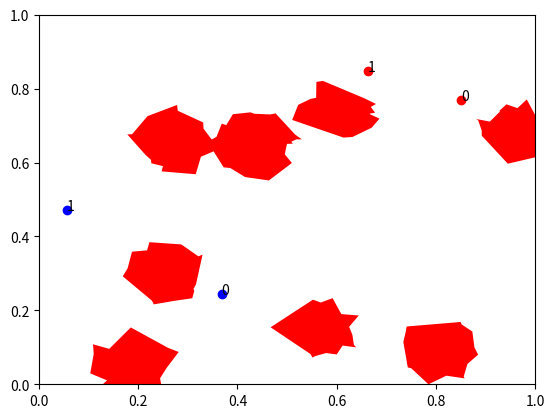
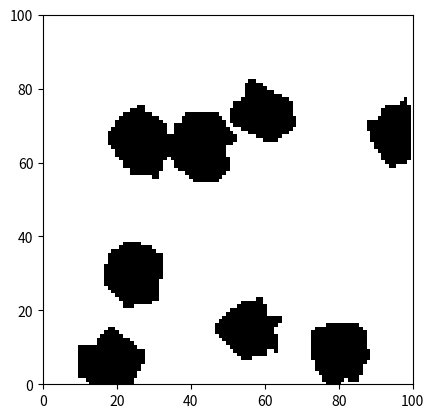

Source code (Python) for these figures, in order:
from copy import deepcopy
import math
import numpy as np
import matplotlib.pyplot as plt

#obstacle generator parameters
ob_rmax_factor = 0.1
ob_rmin_factor = 0.06
ob_points_min = 8
ob_points_max = 10
n_ob_points = 16



# Store coordinates in a normalized manner
class Map():
    def __init__(self, n_obstacles:int, n_starts:int, n_tasks:int, n_x:int, n_y:int, resolution_x:float, resolution_y:float):
        self.n_obstacles = n_obstacles
        self.n_starts = n_starts
        self.n_tasks = n_tasks
        self.n_x = n_x
        self.n_y = n_y
        self.resolution_x = resolution_x
        self.resolution_y = resolution_y
        self.x_max = n_x*resolution_x
        self.y_max = n_y*resolution_y
        self.obstacles = []
        self.starts = []
        self.tasks = []
        self.tasks_finish = []
        self.starts_grid = []
        self.tasks_grid = []
        self.grid_map = np.zeros((n_x, n_y))

    def _obstacle2grid(self):
        obstacles_back = deepcopy(self.obstacles)
        for ob_points in obstacles_back:
            ob_points[:, 0] = ob_points[:, 0] * self.n_x
            ob_points[:, 1] = ob_points[:, 1] * self.n_y

            min_x_index = int(np.min(ob_points[:, 0]))
            max_x_index = int(np.max(ob_points[:, 0]))
            min_y_index = int(np.min(ob_points[:, 1]))
            max_y_index = int(np.max(ob_points[:, 1]))

            # #debug
            # print(ob_points)
            # print(min_x_index, max_x_index, min_y_index, max_y_index)

            # Create an edge table
            edge_table = []
            for i in range(len(ob_points)):
                x1, y1 = ob_points[i]
                x2, y2 = ob_points[(i + 1) % len(ob_points)]
                if y1 != y2:
                    #ensure x1, y1 is the lower endpoint
                    if y1 > y2:
                        x1, y1, x2, y2 = x2, y2, x1, y1
                    edge_table.append([y1, y2, x1, (x2 - x1) / (y2 - y1)])

            
            if min_y_index == max_y_index:
                # self.grid_map[min_x_index:max_x_index + 1, min_y_index] = 1
                continue

            #if the x_axis ray crosses the polygon, the grids both up and down the ray should be filled
            for y in range(min_y_index + 1, max_y_index + 1):
                active_edge_table = []
                for edge in edge_table:
                    if edge[0] <= y and edge[1] > y:
                        active_edge_table.append(edge)
                # Sort active edge table by x-coordinate
                active_edge_table.sort(key=lambda edge: edge[2]+edge[3]*(y-edge[0]))
                # fill pixels between pairs of intersections
                for i in range(0, len(active_edge_table), 2):
                    x_start = int(active_edge_table[i][2]+active_edge_table[i][3]*(y-active_edge_table[i][0]))
                    x_end = int(active_edge_table[i + 1][2]+active_edge_table[i+1][3]*(y-active_edge_table[i+1][0]))
                    self.grid_map[x_start:x_end+1, y-1:y+1] = 1

    # input: true coordinates
    def isObstacle(self, x:float, y:float):
        x = np.maximum(x, 0)
        x = np.minimum(x, self.x_max)
        y = np.maximum(y, 0)
        y = np.minimum(y, self.y_max)
        x_index = np.floor(x/self.resolution_x).astype(int)
        y_index = np.floor(y/self.resolution_y).astype(int)
        return self.grid_map[x_index, y_index] == 1
    
    # input: normalized coordinates
    def _isObstacle(self, x, y):
        x = np.maximum(x, 0)
        x = np.minimum(x, 1)
        y = np.maximum(y, 0)
        y = np.minimum(y, 1)
        x_index = np.floor(x*self.n_x).astype(int)
        y_index = np.floor(y*self.n_y).astype(int)
        return self.grid_map[x_index, y_index] == 1
    

    # input: true coordinates
    def setObstacles(self, obstacles: list, start: np.ndarray, tasks: np.ndarray):
        for ob_points in obstacles:
            ob_points[:, 0] = ob_points[:, 0] / (self.n_x*self.resolution_x)
            ob_points[:, 1] = ob_points[:, 1] / (self.n_y*self.resolution_y)
            self.obstacles.append(ob_points)

        start_ = start.copy()
        start_[:, 0] = start[:, 0] / (self.n_x*self.resolution_x)
        start_[:, 1] = start[:, 1] / (self.n_y*self.resolution_y)
        self.starts = start_

        tasks_ = tasks.copy()
        tasks_[:, 0] = tasks[:, 0] / (self.n_x*self.resolution_x)
        tasks_[:, 1] = tasks[:, 1] / (self.n_y*self.resolution_y)
        self.tasks = tasks_

        self.tasks_finish = [False for _ in range(self.n_tasks)]

        self.starts_grid = np.zeros((self.n_starts, 2), dtype=int)
        self.tasks_grid = np.zeros((self.n_tasks, 2), dtype=int)
        self.starts_grid[:,0] = np.floor(start_[:,0]*self.n_x).astype(int)
        self.starts_grid[:,1] = np.floor(start_[:,1]*self.n_y).astype(int)
        self.tasks_grid[:,0] = np.floor(tasks_[:,0]*self.n_x).astype(int)
        self.tasks_grid[:,1] = np.floor(tasks_[:,1]*self.n_y).astype(int)

        self._obstacle2grid()

    def setObstacleRandn(self, rng:np.random.Generator):
        # rng = np.random.default_rng(seed)
        center_points = rng.uniform(0, 1, (self.n_obstacles, 2))
        if self.n_obstacles == 0 :
            ob_r_max = 1
            ob_r_min = 0
        else:
            # ob_r_max = ob_rmax_factor/self.n_obstacles
            # ob_r_min = ob_rmin_factor/self.n_obstacles
            ob_r_max = ob_rmax_factor
            ob_r_min = ob_rmin_factor
        for i in range(self.n_obstacles):
            # n_points = rng.integers(ob_points_min, ob_points_max)
            n_points = n_ob_points
            ob_angles = rng.uniform(0, 2*np.pi, n_points)
            ob_angles = np.sort(ob_angles)
            ob_r = rng.uniform(ob_r_min, ob_r_max, n_points)

            ob_points = np.zeros((n_points, 2))
            ob_points[:, 0] = center_points[i, 0] + ob_r*np.cos(ob_angles)
            ob_points[:, 1] = center_points[i, 1] + ob_r*np.sin(ob_angles)

            ob_points = np.maximum(ob_points, 0)
            ob_points = np.minimum(ob_points, 1)
            
            self.obstacles.append(ob_points)

        self._obstacle2grid()

        while(True):
            self.starts = rng.uniform(0, 1, (self.n_starts, 2))
            self.tasks = rng.uniform(0, 1, (self.n_tasks, 2))
            if True not in self._isObstacle(self.starts[:, 0], self.starts[:, 1])  and True not in self._isObstacle(self.tasks[:, 0], self.tasks[:, 1]) :
                break

        self.tasks_finish = [False for _ in range(self.n_tasks)]

        self.starts_grid = np.zeros((self.n_starts, 2), dtype=int)
        self.tasks_grid = np.zeros((self.n_tasks, 2), dtype=int)
        self.starts_grid[:,0] = np.floor(self.starts[:,0]*self.n_x).astype(int)
        self.starts_grid[:,1] = np.floor(self.starts[:,1]*self.n_y).astype(int)
        self.tasks_grid[:,0] = np.floor(self.tasks[:,0]*self.n_x).astype(int)
        self.tasks_grid[:,1] = np.floor(self.tasks[:,1]*self.n_y).astype(int)

    # input: true coordinates(default) or norm coordinates, & id of task
    # if point and task are in the same grid, return True
    def checkTaskFinish(self, x:float, y:float, task_id:int,norm_flag=False):
        x_index = -1
        y_index = -1
        if norm_flag:
            x = np.maximum(x, 0)
            x = np.minimum(x, 1)
            y = np.maximum(y, 0)
            y = np.minimum(y, 1)
            x_index = np.floor(x*self.n_x).astype(int)
            y_index = np.floor(y*self.n_y).astype(int)
        else:
            x = np.maximum(x, 0)
            x = np.minimum(x, self.x_max)
            y = np.maximum(y, 0)
            y = np.minimum(y, self.y_max)
            x_index = np.floor(x/self.resolution_x).astype(int)
            y_index = np.floor(y/self.resolution_y).astype(int)
        if self.tasks_grid[task_id][0] == x_index and self.tasks_grid[task_id][1] == y_index:
            self.tasks_finish[task_id] = True
            return True
        return False

    # return normalized coordinates of obstacles, starts and tasks in -1 to 1
    def dataForDL(self):
        obstacles = []
        for ob_points in self.obstacles:
            ob_points = (ob_points - 0.5)*2
            obstacles.append(ob_points)
        starts = (self.starts - 0.5)*2
        tasks = (self.tasks - 0.5)*2
        return obstacles, starts, tasks

    def plot(self):
        fig, ax = plt.subplots()
        ax.set_xlim(0, 1)
        ax.set_ylim(0, 1)
        for ob_points in self.obstacles:
            ax.fill(ob_points[:, 0], ob_points[:, 1], 'r')
        for i in range(self.n_starts):
            ax.scatter(self.starts[i, 0], self.starts[i, 1], c='b')
            plt.text(self.starts[i, 0], self.starts[i, 1], str(i))
        for i in range(self.n_tasks):
            ax.scatter(self.tasks[i, 0], self.tasks[i, 1], c='r')
            plt.text(self.tasks[i, 0], self.tasks[i, 1], str(i))
        # ax.scatter(self.starts[:, 0], self.starts[:, 1], c='b',text=i) 
        # ax.scatter(self.tasks[:, 0], self.tasks[:, 1], c='r',text=i) 
        plt.show()

    def plotGrid(self):
        fig, ax = plt.subplots()
        ax.set_xlim(0, self.n_x)
        ax.set_ylim(0, self.n_y)
        img = 255-self.grid_map*255
        img = img.transpose()
        ax.imshow(img, cmap='gray')
        # for ob_points in self.obstacles:
        #     ax.fill(ob_points[:, 0]*self.n_x, ob_points[:, 1]*self.n_y, 'r')
        plt.show()

if __name__ == '__main__':
    map = Map(9, 2, 2, 100, 100, 1, 1)
    rng = np.random.default_rng(2)
    map.setObstacleRandn(rng)
    map.plot()
    map.plotGrid()



